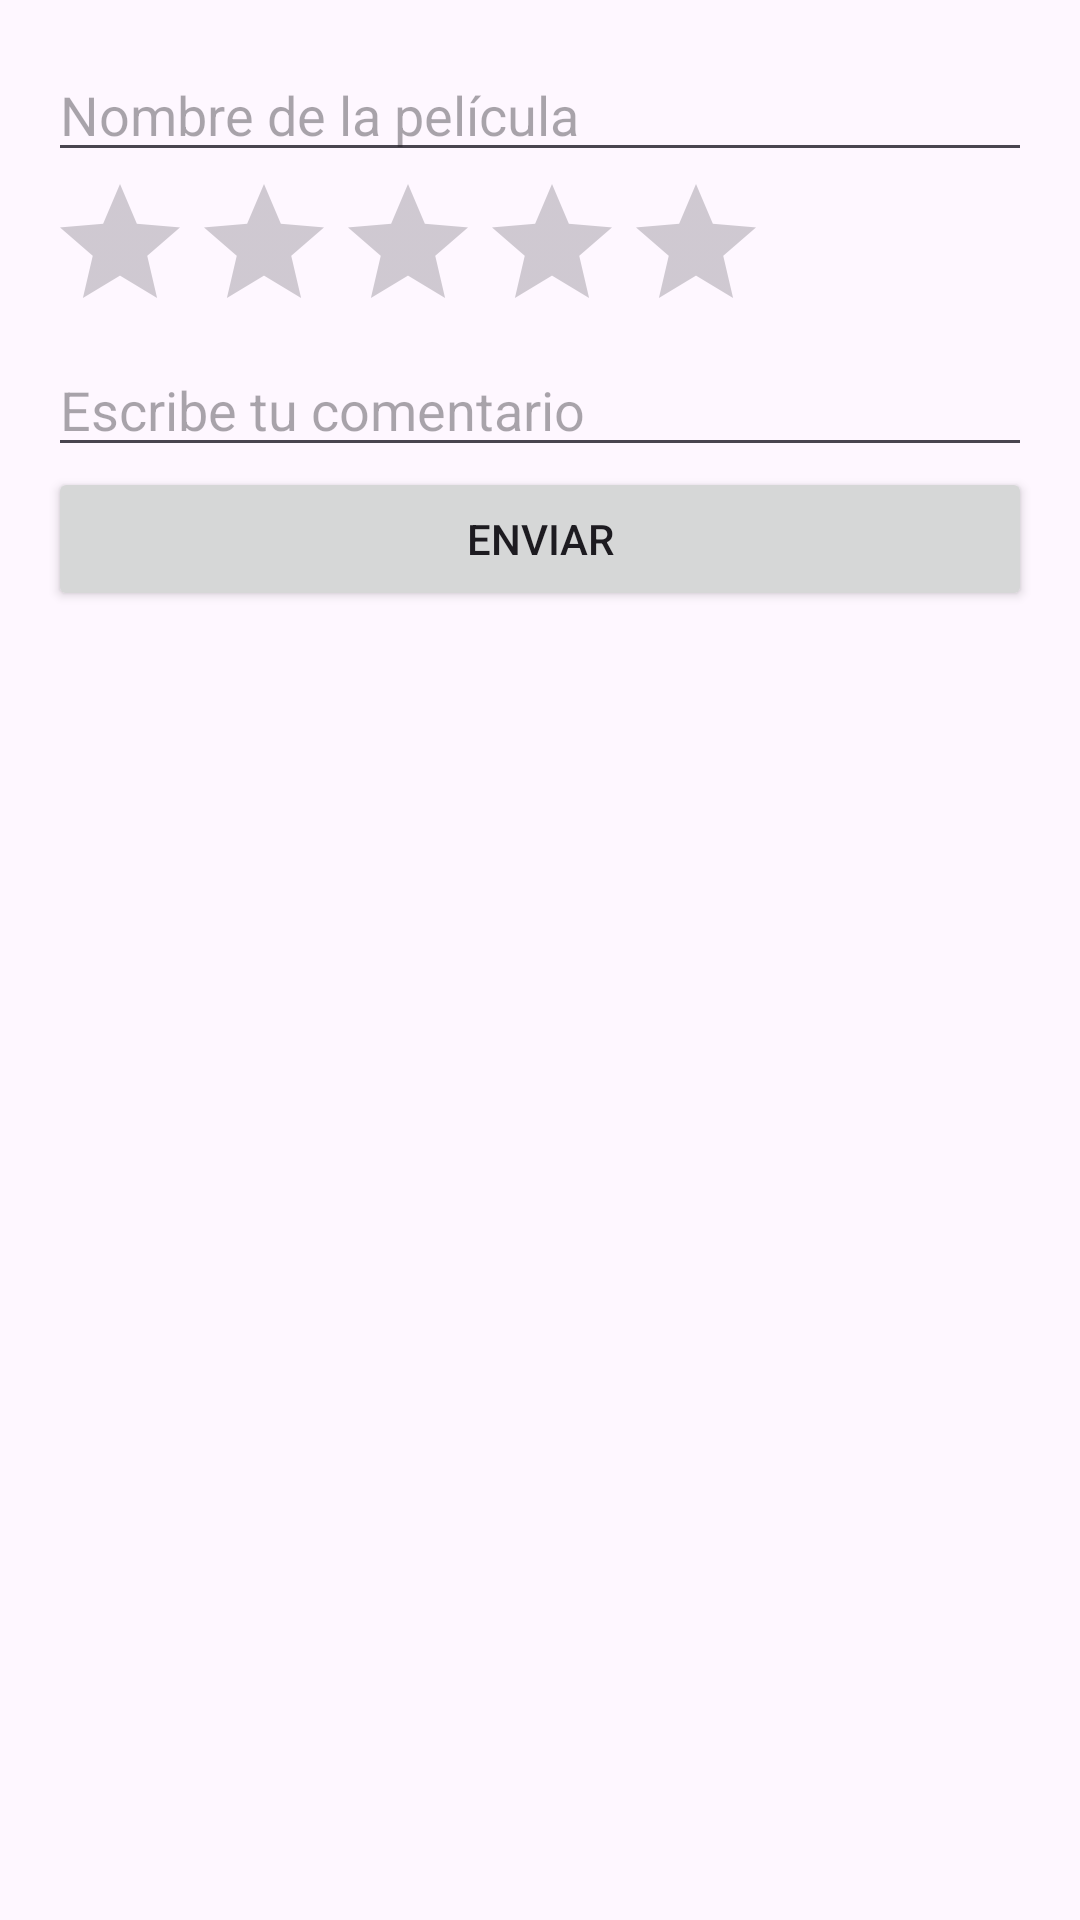

This screen was rendered from an Android layout file. Write that file and the resources it references.
<!-- AndroidManifest.xml: application theme Theme.PeliGO -->
<!-- res/layout/activity_comments.xml -->
<?xml version="1.0" encoding="utf-8"?>
<LinearLayout xmlns:android="http://schemas.android.com/apk/res/android"
    xmlns:app="http://schemas.android.com/apk/res-auto"
    xmlns:tools="http://schemas.android.com/tools"
    android:layout_width="match_parent"
    android:layout_height="match_parent"
    android:orientation="vertical"
    android:padding="16dp"
    tools:context=".views.CommentsActivity">

    <EditText
        android:id="@+id/etMovieName"
        android:layout_width="match_parent"
        android:layout_height="wrap_content"
        android:hint="Nombre de la película" />

    <RatingBar
        android:id="@+id/rbRating"
        android:layout_width="wrap_content"
        android:layout_height="wrap_content"
        android:numStars="5"
        android:stepSize="1.0" />

    <EditText
        android:id="@+id/etComment"
        android:layout_width="match_parent"
        android:layout_height="wrap_content"
        android:hint="Escribe tu comentario" />

    <Button
        android:id="@+id/btnSend"
        android:layout_width="match_parent"
        android:layout_height="wrap_content"
        android:text="Enviar" />

    <androidx.recyclerview.widget.RecyclerView
        android:id="@+id/rvComments"
        android:layout_width="match_parent"
        android:layout_height="wrap_content"
        android:layout_marginTop="16dp" />
</LinearLayout>
<!-- resources referenced by this layout -->
<resources>
  <style name="Theme.PeliGO" parent="Base.Theme.PeliGO" />
  <style name="Base.Theme.PeliGO" parent="Theme.Material3.DayNight.NoActionBar">
          
          
      </style>
</resources>
